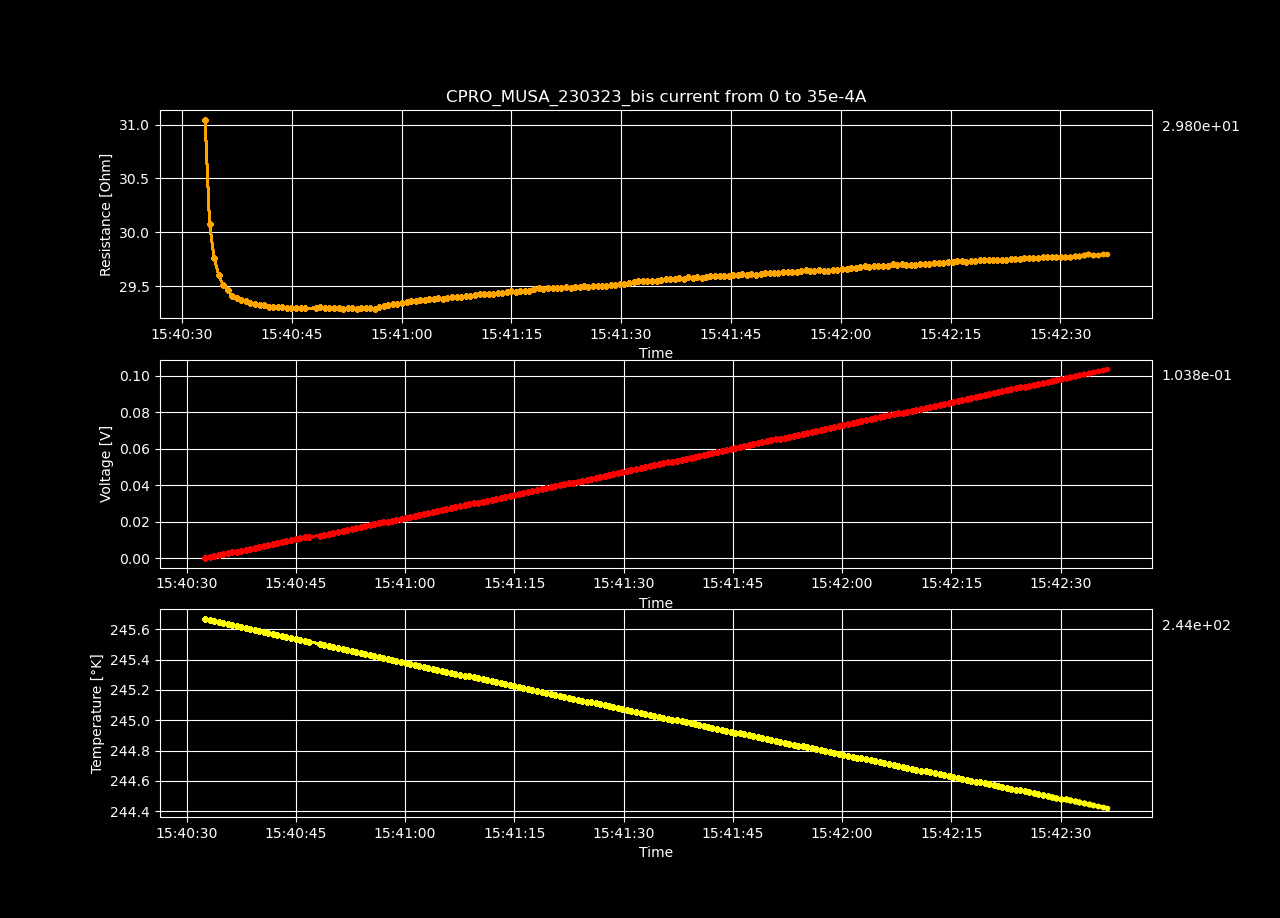

The data file committed next to this chart (first rows):
Datetime, Temperature [K], Voltage [V], Resistance [𝛀], Current Source [A], Electric Field [V/cm], Restivity [𝛀 cm], Current Density [A/cm2]
2023-03-23 15:40:32.530312, 245.7, 3.40424159e-05, inf, 0.0, 0.001051, inf, 0.0
2023-03-23 15:40:33.162688, 245.7, 0.000546, 31.05, 1.7587939698492464e-05, 0.01685, 21.9, 0.0007697
2023-03-23 15:40:33.773820, 245.7, 0.001058, 30.08, 3.517587939698493e-05, 0.03266, 21.21, 0.001539
2023-03-23 15:40:34.385469, 245.7, 0.00157, 29.76, 5.2763819095477394e-05, 0.04847, 20.99, 0.002309
2023-03-23 15:40:35.009215, 245.6, 0.002083, 29.61, 7.035175879396985e-05, 0.06429, 20.88, 0.003079
2023-03-23 15:40:35.621243, 245.6, 0.002595, 29.51, 8.793969849246232e-05, 0.0801, 20.81, 0.003849
2023-03-23 15:40:36.228241, 245.6, 0.003109, 29.46, 0.0001055, 0.09596, 20.78, 0.004618
2023-03-23 15:40:36.855222, 245.6, 0.003621, 29.41, 0.0001231, 0.1117, 20.74, 0.005388
2023-03-23 15:40:37.485550, 245.6, 0.004135, 29.39, 0.0001407, 0.1276, 20.72, 0.006158
2023-03-23 15:40:38.119824, 245.6, 0.00465, 29.37, 0.0001583, 0.1435, 20.72, 0.006927
2023-03-23 15:40:38.739926, 245.6, 0.005163, 29.36, 0.0001759, 0.1594, 20.7, 0.007697
2023-03-23 15:40:39.356272, 245.6, 0.005676, 29.34, 0.0001935, 0.1752, 20.69, 0.008467
2023-03-23 15:40:39.979853, 245.6, 0.006191, 29.33, 0.0002111, 0.1911, 20.69, 0.009237
2023-03-23 15:40:40.610494, 245.6, 0.006705, 29.32, 0.0002286, 0.2069, 20.68, 0.01001
2023-03-23 15:40:41.213635, 245.6, 0.00722, 29.32, 0.0002462, 0.2229, 20.68, 0.01078
2023-03-23 15:40:41.836508, 245.6, 0.007732, 29.31, 0.0002638, 0.2387, 20.67, 0.01155
2023-03-23 15:40:42.445314, 245.6, 0.008247, 29.31, 0.0002814, 0.2545, 20.67, 0.01232
2023-03-23 15:40:43.074560, 245.6, 0.008762, 29.3, 0.000299, 0.2704, 20.67, 0.01309
2023-03-23 15:40:43.699969, 245.6, 0.009277, 29.3, 0.0003166, 0.2863, 20.67, 0.01385
2023-03-23 15:40:44.320351, 245.5, 0.009791, 29.3, 0.0003342, 0.3022, 20.66, 0.01462
2023-03-23 15:40:44.946099, 245.5, 0.01031, 29.3, 0.0003518, 0.3181, 20.66, 0.01539
2023-03-23 15:40:45.560757, 245.5, 0.01082, 29.3, 0.0003693, 0.334, 20.66, 0.01616
2023-03-23 15:40:46.208608, 245.5, 0.01134, 29.3, 0.0003869, 0.3499, 20.66, 0.01693
2023-03-23 15:40:46.828158, 245.5, 0.01185, 29.29, 0.0004045, 0.3657, 20.66, 0.0177
2023-03-23 15:40:48.301358, 245.5, 0.01237, 29.3, 0.0004221, 0.3817, 20.66, 0.01847
2023-03-23 15:40:48.914650, 245.5, 0.01289, 29.3, 0.0004397, 0.3977, 20.67, 0.01924
2023-03-23 15:40:49.538285, 245.5, 0.0134, 29.3, 0.0004573, 0.4135, 20.66, 0.02001
2023-03-23 15:40:50.145212, 245.5, 0.01391, 29.3, 0.0004749, 0.4294, 20.66, 0.02078
2023-03-23 15:40:50.792294, 245.5, 0.01443, 29.29, 0.0004925, 0.4452, 20.66, 0.02155
2023-03-23 15:40:51.411253, 245.5, 0.01494, 29.29, 0.0005101, 0.4611, 20.66, 0.02232
2023-03-23 15:40:52.027072, 245.5, 0.01546, 29.29, 0.0005276, 0.477, 20.66, 0.02309
2023-03-23 15:40:52.646173, 245.5, 0.01597, 29.29, 0.0005452, 0.4929, 20.66, 0.02386
2023-03-23 15:40:53.271726, 245.5, 0.01649, 29.3, 0.0005628, 0.5089, 20.66, 0.02463
2023-03-23 15:40:53.895289, 245.4, 0.017, 29.29, 0.0005804, 0.5247, 20.66, 0.0254
2023-03-23 15:40:54.512947, 245.4, 0.01752, 29.29, 0.000598, 0.5407, 20.66, 0.02617
2023-03-23 15:40:55.135561, 245.4, 0.01803, 29.3, 0.0006156, 0.5566, 20.66, 0.02694
2023-03-23 15:40:55.745492, 245.4, 0.01855, 29.29, 0.0006332, 0.5724, 20.66, 0.02771
2023-03-23 15:40:56.349458, 245.4, 0.01906, 29.29, 0.0006508, 0.5883, 20.66, 0.02848
2023-03-23 15:40:56.972496, 245.4, 0.01959, 29.3, 0.0006683, 0.6045, 20.67, 0.02925
2023-03-23 15:40:57.583338, 245.4, 0.02011, 29.31, 0.0006859, 0.6206, 20.67, 0.03002
2023-03-23 15:40:58.194589, 245.4, 0.02063, 29.32, 0.0007035, 0.6367, 20.68, 0.03079
2023-03-23 15:40:58.801388, 245.4, 0.02115, 29.33, 0.0007211, 0.6528, 20.69, 0.03156
2023-03-23 15:40:59.425220, 245.4, 0.02167, 29.34, 0.0007387, 0.6688, 20.69, 0.03233
2023-03-23 15:41:00.070245, 245.4, 0.02219, 29.34, 0.0007563, 0.6849, 20.69, 0.0331
2023-03-23 15:41:00.696215, 245.4, 0.02272, 29.35, 0.0007739, 0.7011, 20.7, 0.03387
2023-03-23 15:41:01.297455, 245.4, 0.02324, 29.36, 0.0007915, 0.7171, 20.7, 0.03464
2023-03-23 15:41:01.934009, 245.4, 0.02376, 29.36, 0.000809, 0.7332, 20.71, 0.03541
2023-03-23 15:41:02.544977, 245.4, 0.02428, 29.37, 0.0008266, 0.7494, 20.71, 0.03618
2023-03-23 15:41:03.161699, 245.3, 0.0248, 29.37, 0.0008442, 0.7654, 20.72, 0.03695
2023-03-23 15:41:03.773741, 245.3, 0.02532, 29.38, 0.0008618, 0.7815, 20.72, 0.03772
2023-03-23 15:41:04.377082, 245.3, 0.02584, 29.38, 0.0008794, 0.7975, 20.72, 0.03849
2023-03-23 15:41:04.995778, 245.3, 0.02636, 29.39, 0.000897, 0.8136, 20.73, 0.03926
2023-03-23 15:41:05.616683, 245.3, 0.02687, 29.38, 0.0009146, 0.8294, 20.72, 0.04003
2023-03-23 15:41:06.242199, 245.3, 0.02739, 29.39, 0.0009322, 0.8455, 20.73, 0.04079
2023-03-23 15:41:06.901575, 245.3, 0.02792, 29.4, 0.0009497, 0.8618, 20.73, 0.04156
2023-03-23 15:41:07.510334, 245.3, 0.02844, 29.4, 0.0009673, 0.8777, 20.73, 0.04233
2023-03-23 15:41:08.152518, 245.3, 0.02896, 29.4, 0.0009849, 0.8939, 20.74, 0.0431
2023-03-23 15:41:08.796857, 245.3, 0.02948, 29.41, 0.001003, 0.91, 20.74, 0.04387
2023-03-23 15:41:09.411213, 245.3, 0.03, 29.41, 0.00102, 0.926, 20.74, 0.04464
2023-03-23 15:41:10.017949, 245.3, 0.03053, 29.42, 0.001038, 0.9422, 20.75, 0.04541
... 140 more rows
